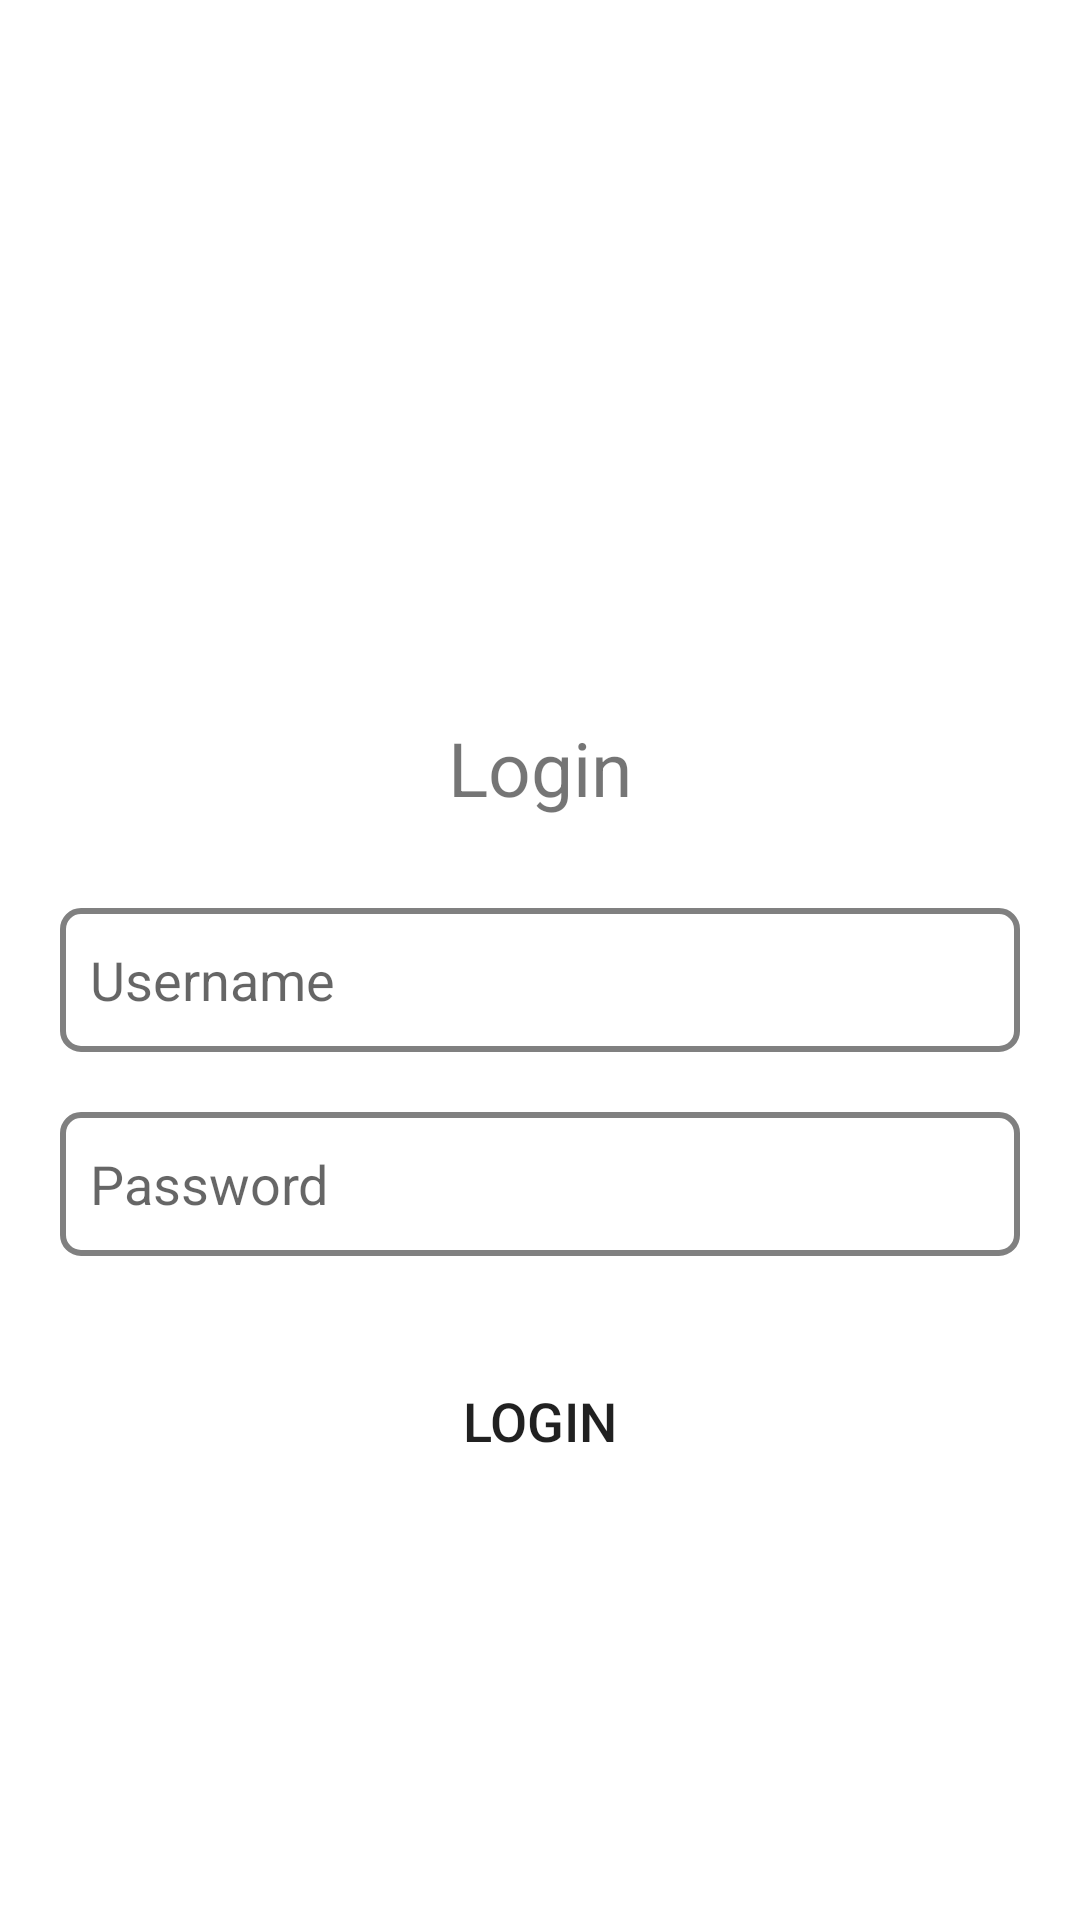

Here is an Android app screen rendered from its layout file. Give the layout XML and the strings, colors and styles it references.
<!-- AndroidManifest.xml: application theme Theme.EManageX -->
<!-- res/layout/activity_admin_login.xml -->
<?xml version="1.0" encoding="utf-8"?>
<LinearLayout xmlns:android="http://schemas.android.com/apk/res/android"
    xmlns:app="http://schemas.android.com/apk/res-auto"
    xmlns:tools="http://schemas.android.com/tools"
    android:layout_width="match_parent"
    android:layout_height="match_parent"
    tools:context=".AdminLogin"
    android:orientation="vertical"
    android:padding="20sp">

    <LinearLayout
        android:layout_width="match_parent"
        android:layout_height="wrap_content">


        <ImageView
            android:id="@+id/imageView3"
            android:layout_width="0dp"
            android:layout_height="204dp"
            android:layout_weight="1"
            app:srcCompat="@drawable/sitlogo"
            android:background="@drawable/rounded_corners"/>
    </LinearLayout>
    <Space
        android:layout_width="match_parent"
        android:layout_height="15sp"/>

    <TextView
        android:id="@+id/textView3"
        android:layout_width="match_parent"
        android:layout_height="wrap_content"
        android:text="Login"
        android:gravity="center"
        android:textSize="25sp"/>
    <Space
        android:layout_width="match_parent"
        android:layout_height="30sp"/>

    <LinearLayout
        android:layout_width="match_parent"
        android:layout_height="wrap_content"
        android:orientation="vertical">


        <EditText
            android:id="@+id/uname"
            android:layout_width="match_parent"
            android:layout_height="wrap_content"
            android:layout_weight="1"
            android:background="@drawable/boxed_edit_text"
            android:ems="10"
            android:hint="@string/username"
            android:inputType="textPersonName"
            android:minHeight="48dp" />
        <Space
            android:layout_width="match_parent"
            android:layout_height="20sp"/>

        <EditText
            android:id="@+id/pass"
            android:layout_width="match_parent"
            android:layout_height="wrap_content"
            android:layout_weight="1"
            android:background="@drawable/boxed_edit_text"
            android:ems="10"
            android:hint="Password"
            android:inputType="textPassword"
            android:minHeight="48dp" />
        <Space
            android:layout_width="match_parent"
            android:layout_height="30sp"/>
        <Button
            android:id="@+id/login"
            android:layout_width="match_parent"
            android:layout_height="50sp"
            android:layout_weight="1"
            android:text="Login"
            android:textSize="18sp"
            android:background="@drawable/rounded_corners"/>

    </LinearLayout>


</LinearLayout>
<!-- resources referenced by this layout -->
<resources>
  <!-- drawable boxed_edit_text (drawable) -->
  <?xml version="1.0" encoding="utf-8"?>
  <selector  xmlns:android="http://schemas.android.com/apk/res/android">
      <item android:state_focused="true">
          <shape
              android:shape="rectangle">
              <stroke
                  android:width="2dp"
                  android:color="@color/black"/>
              <padding
                  android:left="10dp"
                  android:right="10dp"
                  android:top="10dp"
                  android:bottom="10dp"/>
              <corners android:radius="6dp"/>
          </shape>
      </item>
  
      <item>
          <shape android:shape="rectangle">
              <corners android:radius="6dp"/>
              <stroke android:width="2dp" android:color="@color/grey"/>
              <padding
                  android:left="10dp"
                  android:right="10dp"
                  android:top="10dp"
                  android:bottom="10dp"/>
          </shape>
      </item>
  
  </selector>
  <string name="username">Username</string>
  <style name="Theme.EManageX" parent="Theme.MaterialComponents.DayNight.DarkActionBar">
          
          <item name="colorPrimary">@color/purple_500</item>
          <item name="colorPrimaryVariant">@color/purple_700</item>
          <item name="colorOnPrimary">@color/white</item>
          
          <item name="colorSecondary">@color/teal_200</item>
          <item name="colorSecondaryVariant">@color/teal_700</item>
          <item name="colorOnSecondary">@color/black</item>
          
          <item name="android:statusBarColor">?attr/colorPrimaryVariant</item>
          
      </style>
  <color name="black">#FF000000</color>
  <color name="grey">#808080</color>
  <color name="purple_500">#FF6200EE</color>
  <color name="purple_700">#FF3700B3</color>
  <color name="white">#FFFFFFFF</color>
  <color name="teal_200">#FF03DAC5</color>
  <color name="teal_700">#FF018786</color>
</resources>
